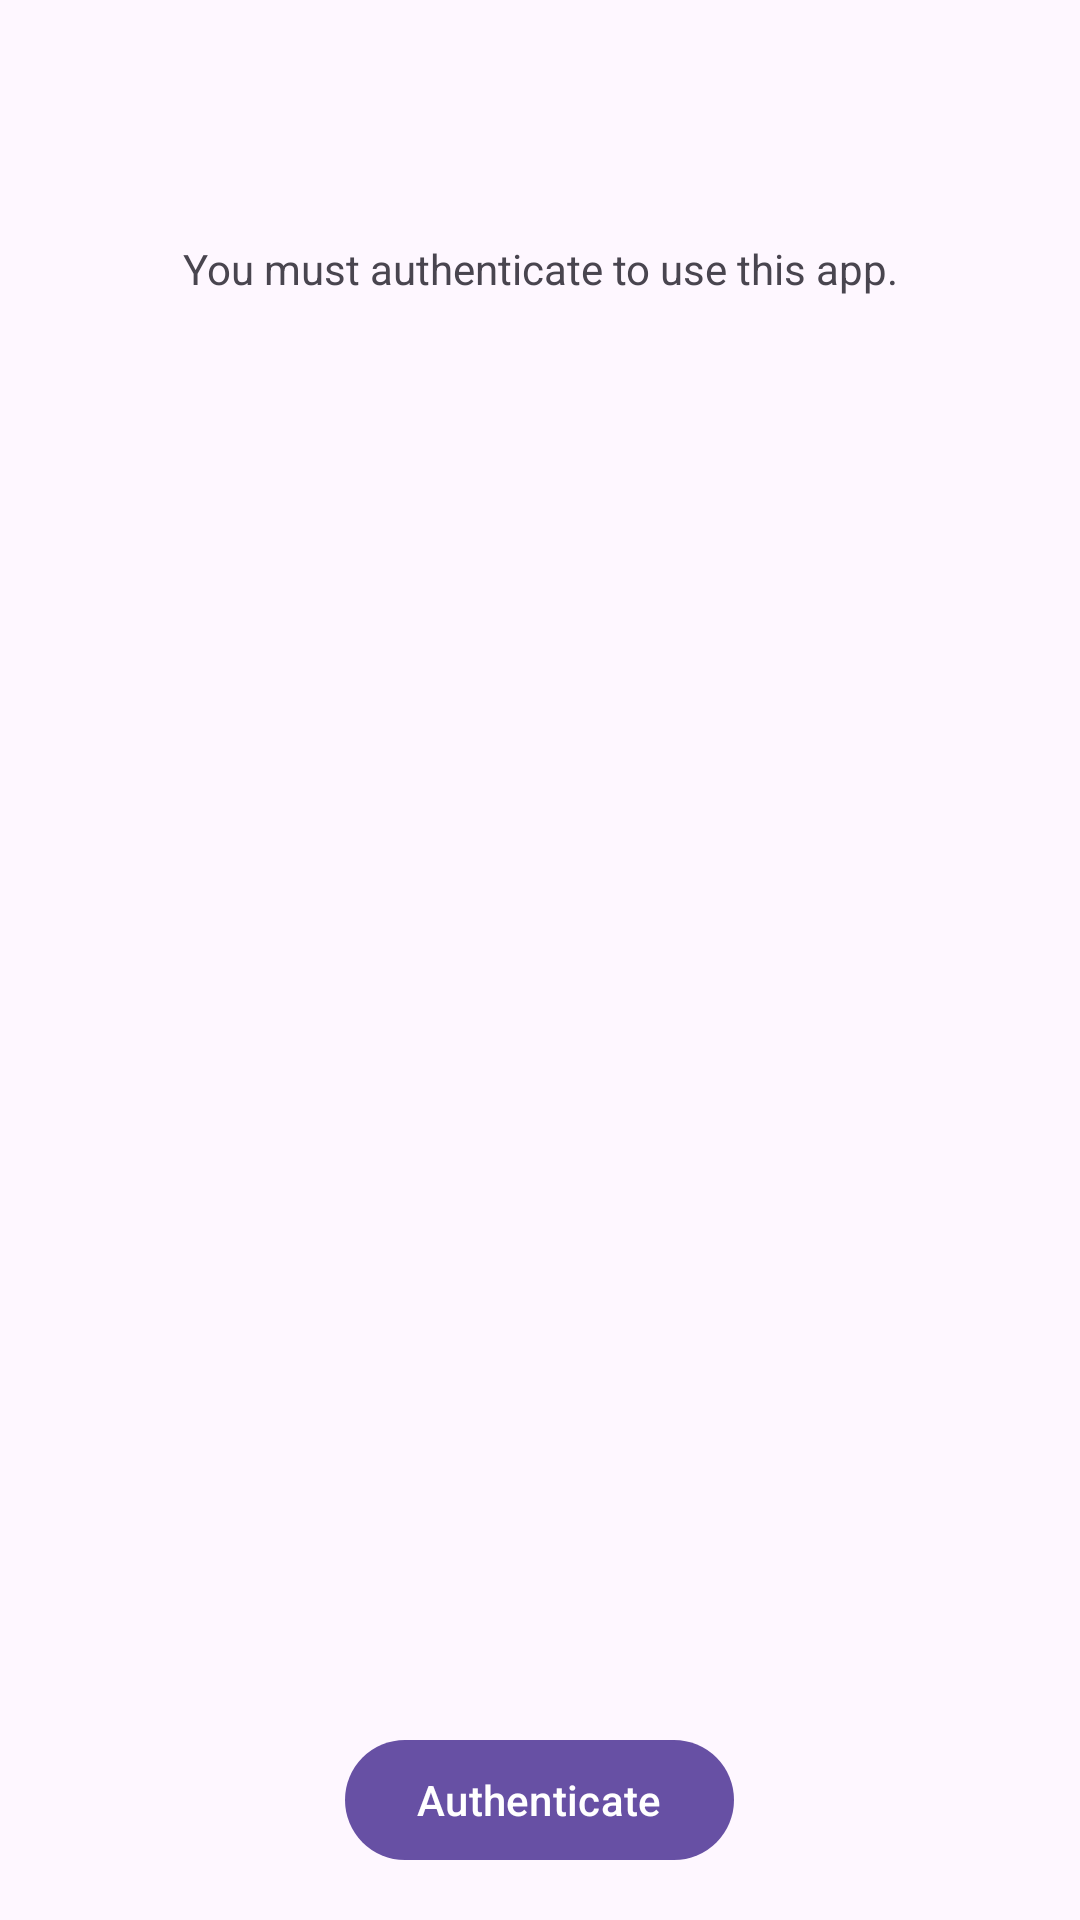

Layout XML and referenced resources for this Android screen:
<!-- AndroidManifest.xml: application theme Theme.KeyGuardian -->
<!-- res/layout/activity_authenticate.xml -->
<?xml version="1.0" encoding="utf-8"?>
<androidx.coordinatorlayout.widget.CoordinatorLayout xmlns:android="http://schemas.android.com/apk/res/android"
    xmlns:app="http://schemas.android.com/apk/res-auto"
    xmlns:tools="http://schemas.android.com/tools"
    android:layout_width="match_parent"
    android:layout_height="match_parent"
    android:fitsSystemWindows="true"
    tools:context=".activities.AuthenticationActivity">

    <com.google.android.material.appbar.AppBarLayout
        android:layout_width="match_parent"
        android:layout_height="wrap_content"
        android:fitsSystemWindows="true">

        <com.google.android.material.appbar.MaterialToolbar
            android:id="@+id/toolbar"
            android:layout_width="match_parent"
            android:layout_height="?attr/actionBarSize"
            />

    </com.google.android.material.appbar.AppBarLayout>

    <androidx.constraintlayout.widget.ConstraintLayout
        android:layout_width="match_parent"
        android:layout_height="match_parent"
        app:layout_behavior="@string/appbar_scrolling_view_behavior">

        <com.google.android.material.textview.MaterialTextView
            android:id="@+id/text"
            android:layout_width="match_parent"
            android:layout_height="wrap_content"
            android:layout_margin="16dp"
            android:text="@string/auth_required_text"
            android:textAlignment="center"
            app:layout_constraintEnd_toEndOf="parent"
            app:layout_constraintStart_toStartOf="parent"
            app:layout_constraintTop_toTopOf="parent">

        </com.google.android.material.textview.MaterialTextView>
    </androidx.constraintlayout.widget.ConstraintLayout>

    <com.google.android.material.button.MaterialButton
        android:id="@+id/authenticate_button"
        android:layout_width="wrap_content"
        android:layout_height="wrap_content"
        android:text="@string/authenticate"
        android:layout_gravity="bottom|center"
        android:layout_marginBottom="16dp"
        />


</androidx.coordinatorlayout.widget.CoordinatorLayout>
<!-- resources referenced by this layout -->
<resources>
  <string name="auth_required_text">You must authenticate to use this app.</string>
  <string name="authenticate">Authenticate</string>
  <style name="Theme.KeyGuardian" parent="Base.Theme.KeyGuardian" />
  <style name="Base.Theme.KeyGuardian" parent="Theme.Material3.DayNight.NoActionBar">
          
          
      </style>
</resources>
